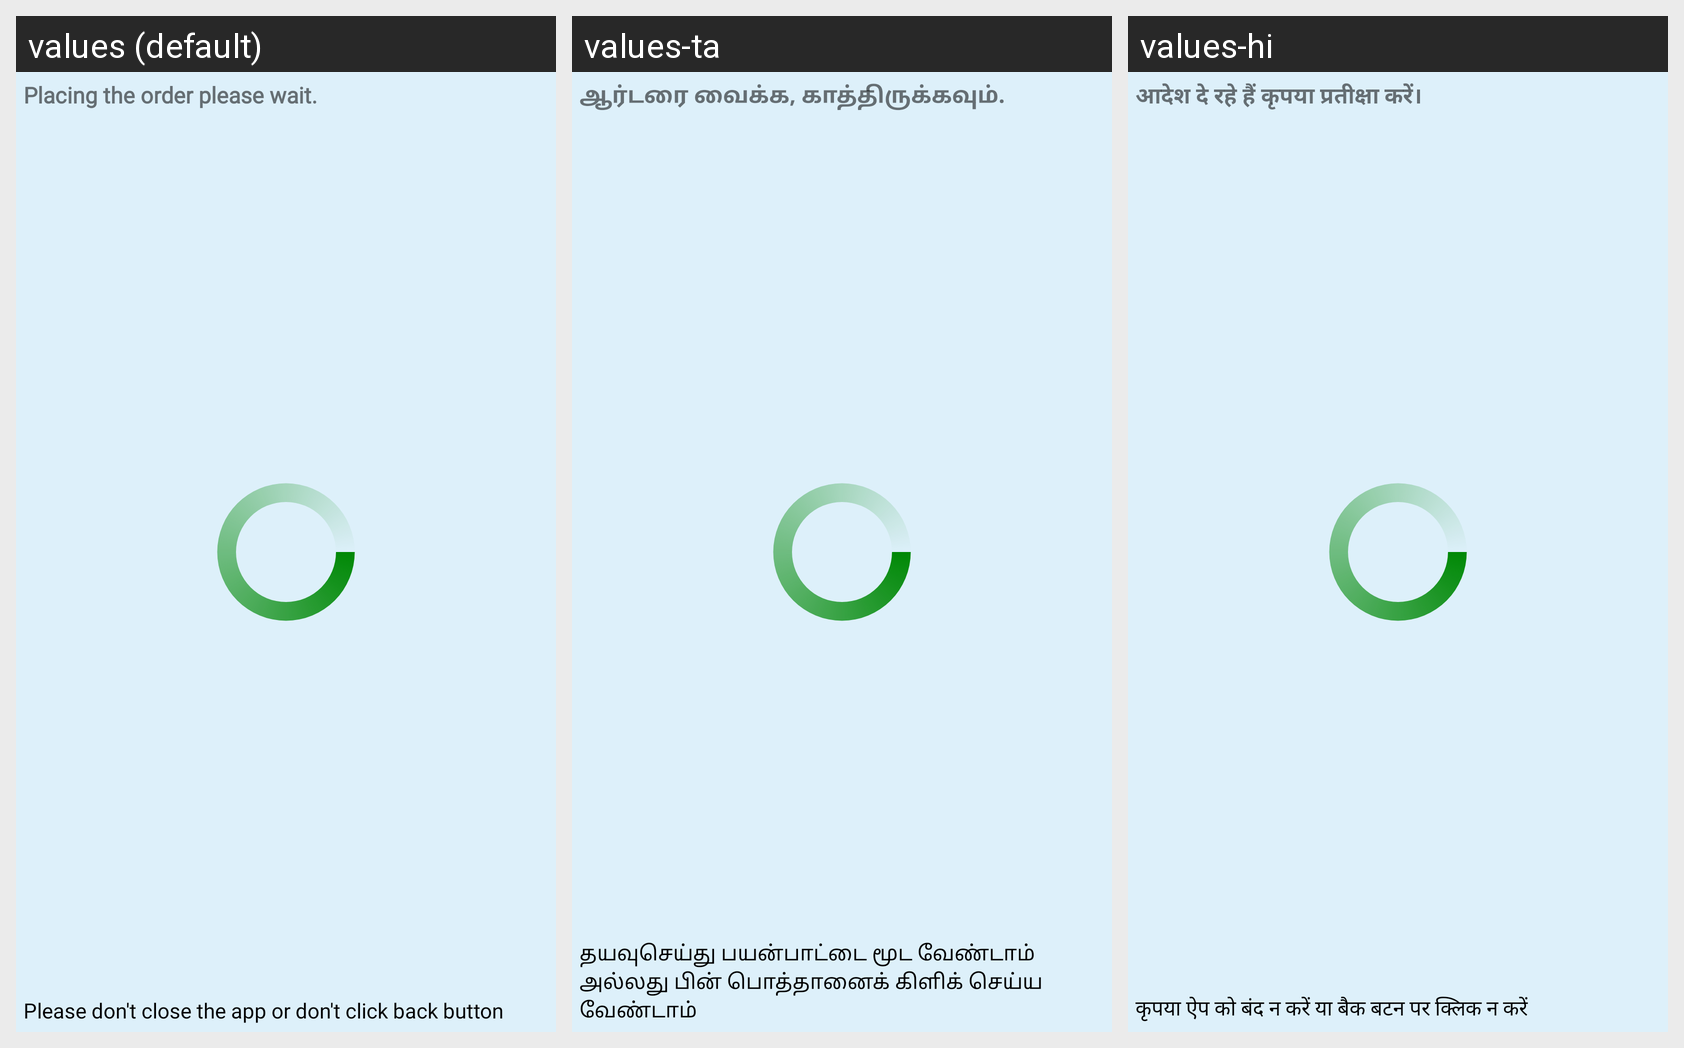

The Android screen above is rendered under several locales of the same app. Produce the string resources it draws, with the default and per-locale values.
Android screen res/layout/model_dialog_place_the_order.xml rendered under 3 locales, left to right: values (default), values-ta, values-hi. Device: Nexus 5 (rendered at 1080×1920; each locale shown at half size, 540×960, under a caption strip naming it); theme Theme.SkyblueShopping.
Strings drawn on this screen, with the default value and each locale's value (text and hints the layout hard-codes, and strings that could not be matched under every locale, appear in the picture but are not listed):

placing_the_order_please_wait
  values: Placing the order please wait.
  values-ta: ஆர்டரை வைக்க, காத்திருக்கவும்.
  values-hi: आदेश दे रहे हैं कृपया प्रतीक्षा करें।

please_don_t_close_the_app_or_don_t_click_back_button
  values: Please don't close the app or don't click back button
  values-ta: தயவுசெய்து பயன்பாட்டை மூட வேண்டாம் அல்லது பின் பொத்தானைக் கிளிக் செய்ய வேண்டாம்
  values-hi: कृपया ऐप को बंद न करें या बैक बटन पर क्लिक न करें
